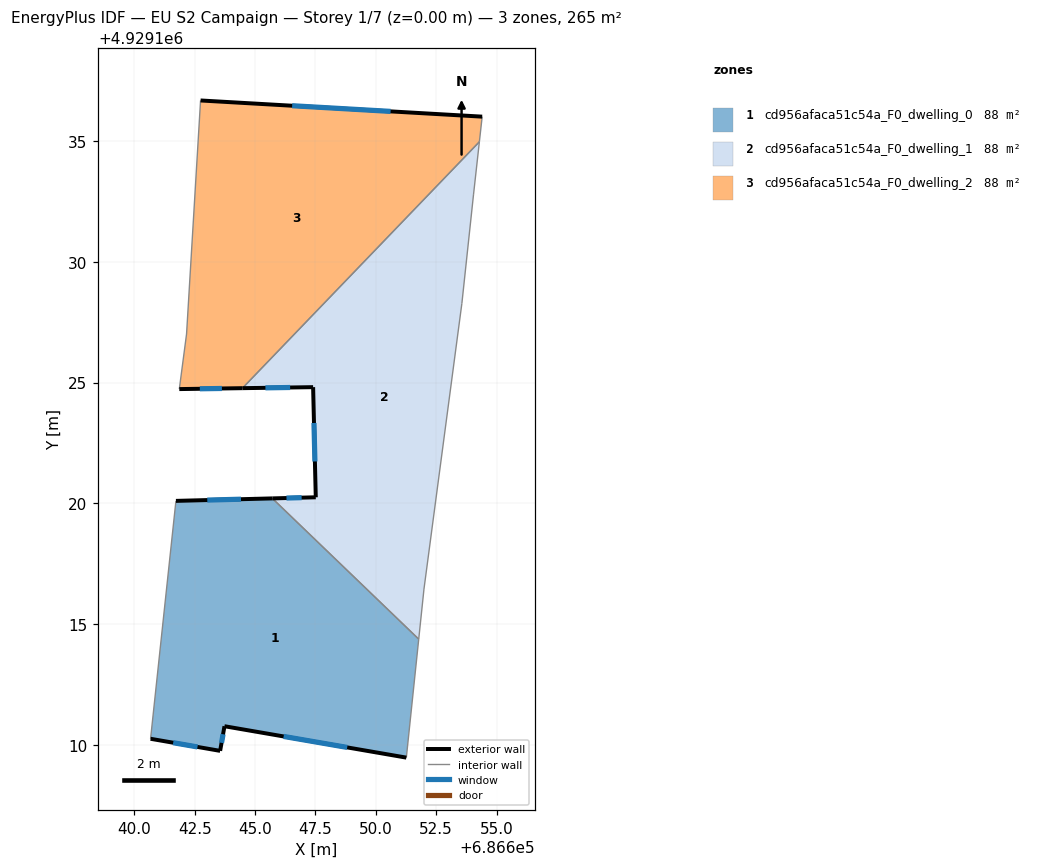
=== STOREY PLAN SPEC (per zone: floor XY polygon, exterior-wall plan segments, windows/doors) ===
zone 1: cd956afaca51c54a_F0_dwelling_0  (88.2 m²)
  floor: (686651.27, 4929109.47) (686651.78, 4929114.38) (686645.72, 4929120.21) (686641.72, 4929120.10) (686640.68, 4929110.25) (686643.56, 4929109.75) (686643.73, 4929110.77)
  exterior wall: (686643.73, 4929110.77) – (686643.56, 4929109.75)  [1.0 m]
    window: (686643.68, 4929110.44) – (686643.61, 4929110.09)  [0.4 m²]
  exterior wall: (686643.56, 4929109.75) – (686640.68, 4929110.25)  [2.9 m]
    window: (686642.62, 4929109.92) – (686641.61, 4929110.09)  [1.1 m²]
  exterior wall: (686641.72, 4929120.10) – (686645.72, 4929120.21)  [4.0 m]
    window: (686643.02, 4929120.14) – (686644.42, 4929120.17)  [1.5 m²]
  exterior wall: (686651.27, 4929109.47) – (686643.73, 4929110.77)  [7.6 m]
    window: (686648.82, 4929109.90) – (686646.18, 4929110.35)  [2.8 m²]
  interior walls: 3
zone 2: cd956afaca51c54a_F0_dwelling_1  (88.2 m²)
  floor: (686651.78, 4929114.38) (686651.99, 4929116.45) (686653.56, 4929128.28) (686654.05, 4929132.77) (686654.29, 4929134.97) (686644.48, 4929124.77) (686647.41, 4929124.81) (686647.52, 4929120.25) (686645.72, 4929120.21)
  exterior wall: (686645.72, 4929120.21) – (686647.52, 4929120.25)  [1.8 m]
    window: (686646.30, 4929120.22) – (686646.93, 4929120.24)  [0.7 m²]
  exterior wall: (686647.52, 4929120.25) – (686647.41, 4929124.81)  [4.6 m]
    window: (686647.48, 4929121.74) – (686647.44, 4929123.33)  [1.7 m²]
  exterior wall: (686647.41, 4929124.81) – (686644.48, 4929124.77)  [2.9 m]
    window: (686646.45, 4929124.80) – (686645.43, 4929124.78)  [1.1 m²]
  interior walls: 6
zone 3: cd956afaca51c54a_F0_dwelling_2  (88.2 m²)
  floor: (686644.48, 4929124.77) (686654.29, 4929134.97) (686654.41, 4929136.01) (686642.74, 4929136.68) (686642.17, 4929127.01) (686641.86, 4929124.73)
  exterior wall: (686642.74, 4929136.68) – (686654.41, 4929136.01)  [11.7 m]
    window: (686646.54, 4929136.47) – (686650.61, 4929136.23)  [4.3 m²]
  exterior wall: (686644.48, 4929124.77) – (686641.86, 4929124.73)  [2.6 m]
    window: (686643.63, 4929124.76) – (686642.72, 4929124.75)  [1.0 m²]
  interior walls: 4

=== DERIVED (storey summary) ===
Building: EU S2 Campaign
Storey: 1 of 7  (floor level z = 0.00 m)
Storey gross floor area: 264.6 m²
Zones on this storey: 3
  - cd956afaca51c54a_F0_dwelling_0: floor 88.2 m²; exterior wall 15.6 m (46.8 m²); 4 window(s) 5.7 m²; WWR 12.2%
  - cd956afaca51c54a_F0_dwelling_1: floor 88.2 m²; exterior wall 9.3 m (27.9 m²); 3 window(s) 3.4 m²; WWR 12.2%
  - cd956afaca51c54a_F0_dwelling_2: floor 88.2 m²; exterior wall 14.3 m (42.9 m²); 2 window(s) 5.2 m²; WWR 12.2%
Zone adjacency (shared interzone walls):
  - cd956afaca51c54a_F0_dwelling_0 ↔ cd956afaca51c54a_F0_dwelling_1
  - cd956afaca51c54a_F0_dwelling_1 ↔ cd956afaca51c54a_F0_dwelling_2